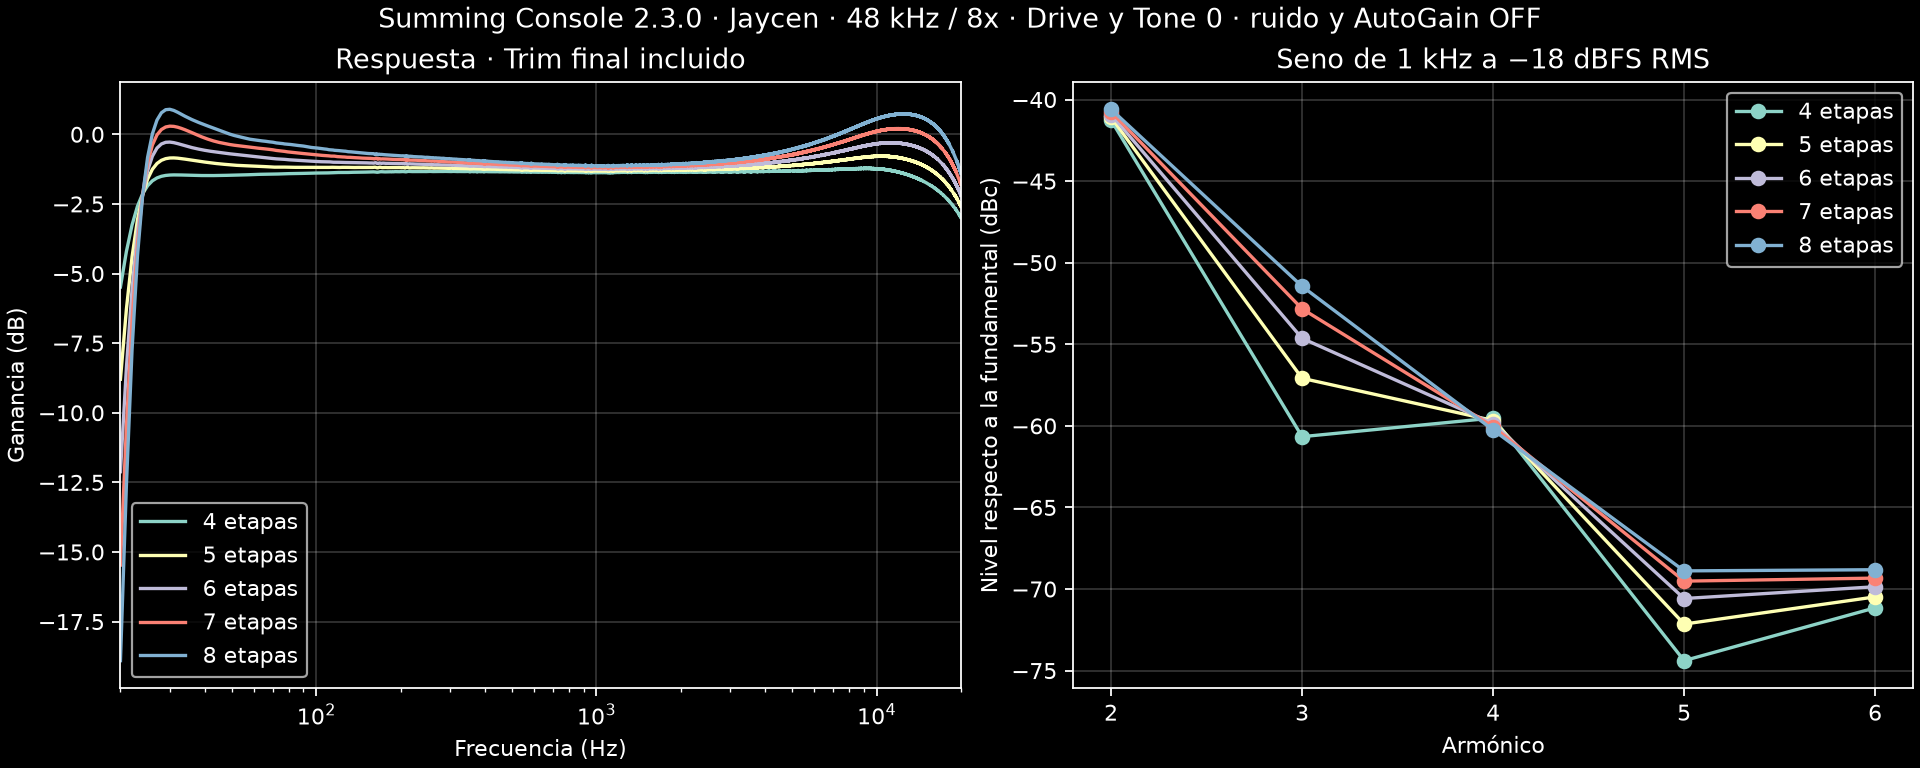

The table this chart was drawn from, first rows:
stages, 27Hz_dB, 53Hz_dB, 92Hz_dB, 1kHz_dB, 16kHz_dB, H2_dBc, H3_dBc, H4_dBc, H5_dBc, H6_dBc
4, -1.567, -1.464, -1.402, -1.38, -1.909, -41.26, -60.66, -59.52, -74.39, -71.15
5, -1.049, -1.12, -1.188, -1.317, -1.345, -41.09, -57.08, -59.67, -72.15, -70.48
6, -0.4951, -0.7356, -0.9533, -1.254, -0.7781, -40.92, -54.63, -59.85, -70.58, -69.86
7, -0.02192, -0.412, -0.7021, -1.195, -0.2129, -40.75, -52.83, -60.04, -69.51, -69.33
8, 0.5093, -0.08494, -0.4414, -1.13, 0.3519, -40.6, -51.45, -60.25, -68.89, -68.82
